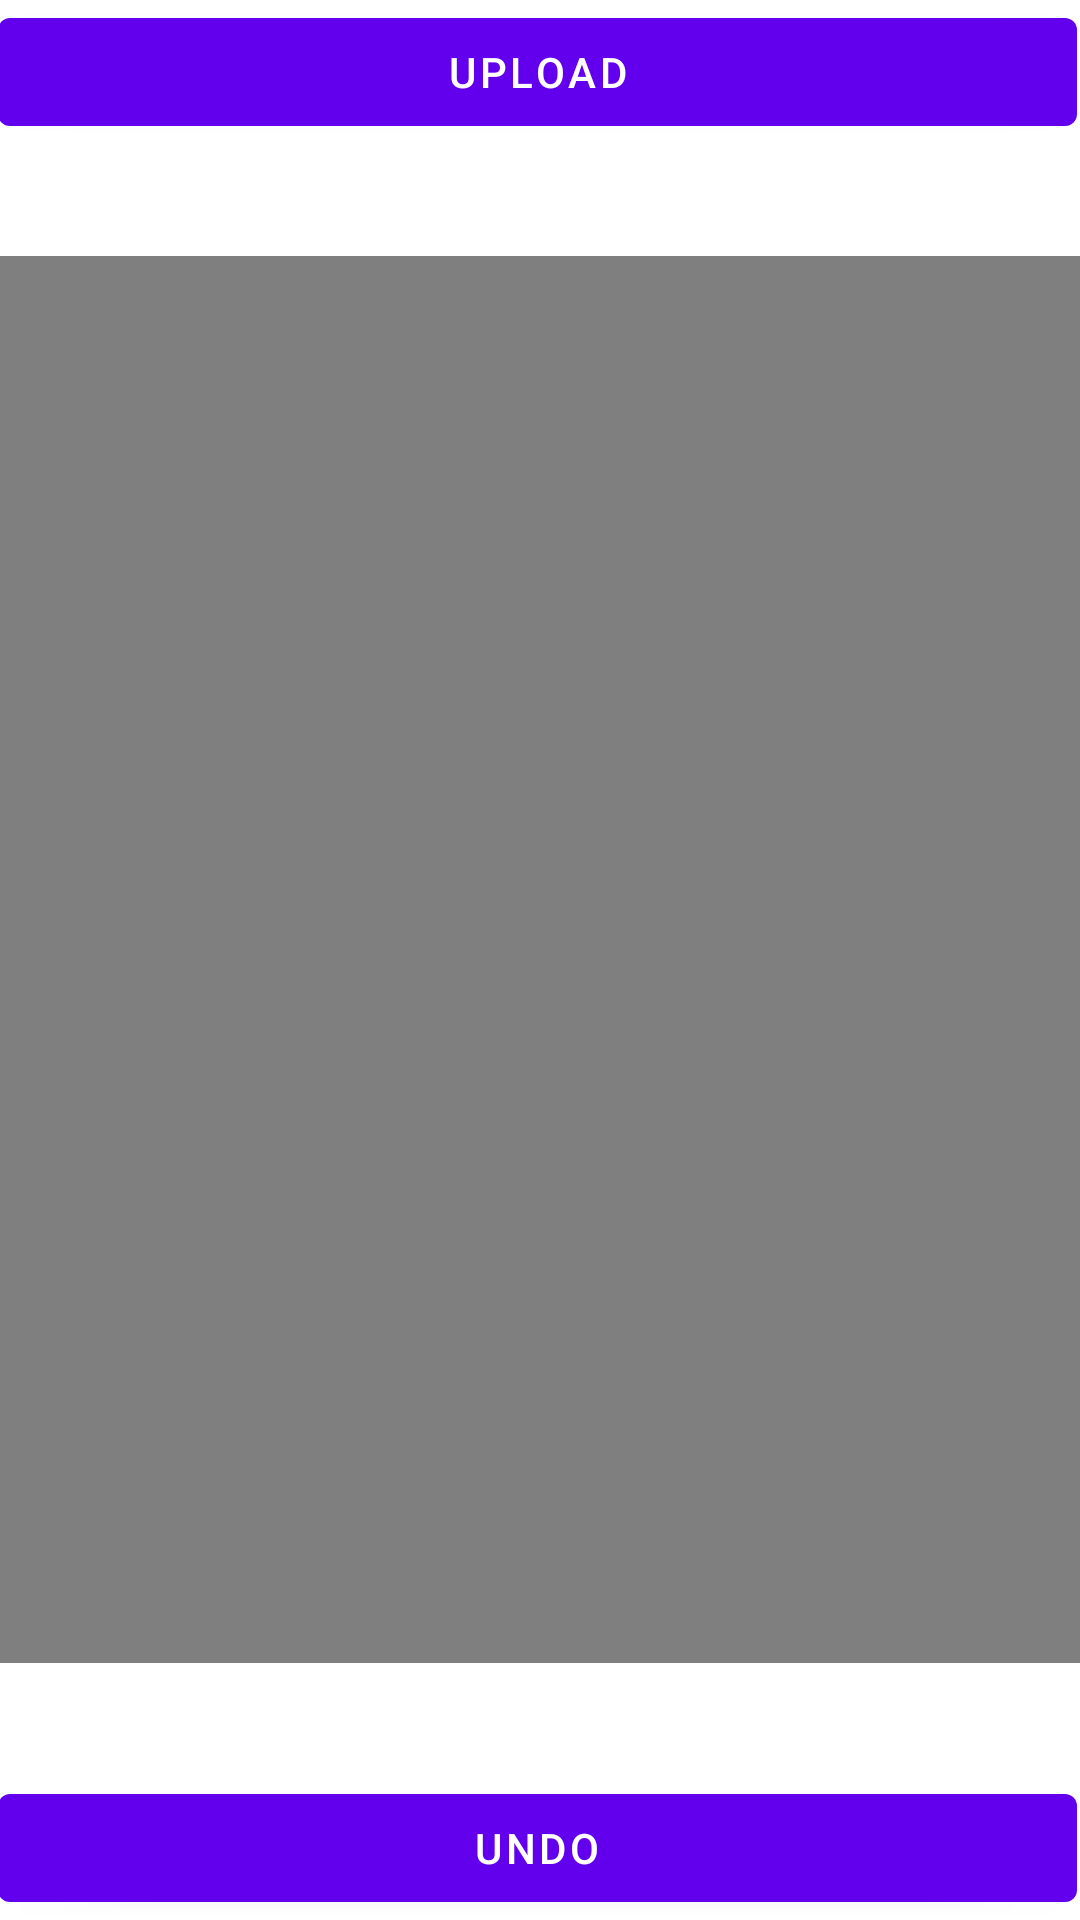

Reconstruct the res/layout file that produces this screen, plus the resources it refers to.
<!-- AndroidManifest.xml: application theme Theme.SmartHomeGestures -->
<!-- res/layout/third_screen_layout.xml -->
<?xml version="1.0" encoding="utf-8"?>
<android.widget.RelativeLayout xmlns:android="http://schemas.android.com/apk/res/android"
    android:layout_width="match_parent"
    android:layout_height="match_parent">
    <FrameLayout
        android:layout_width="match_parent"
        android:layout_height="wrap_content">

    </FrameLayout>

    <Button
        android:id="@+id/upload"
        android:layout_width="411dp"
        android:layout_height="wrap_content"
        android:layout_alignWithParentIfMissing="false"
        android:layout_alignParentStart="false"
        android:layout_alignParentTop="false"
        android:layout_alignParentEnd="false"
        android:layout_alignParentBottom="false"
        android:layout_marginLeft="-1dp"
        android:layout_marginRight="1dp"
        android:layout_marginBottom="652dp"
        android:height="40dp"
        android:accessibilityLiveRegion="assertive"
        android:linksClickable="true"
        android:text="upload" />

    <Button
        android:id="@+id/undo"
        android:layout_width="411dp"
        android:layout_height="wrap_content"
        android:layout_alignWithParentIfMissing="false"
        android:layout_alignParentStart="false"
        android:layout_alignParentTop="false"
        android:layout_alignParentEnd="false"
        android:layout_alignParentBottom="true"
        android:layout_marginLeft="-1dp"
        android:layout_marginRight="1dp"
        android:layout_marginBottom="0dp"
        android:height="40dp"
        android:accessibilityLiveRegion="assertive"
        android:linksClickable="true"
        android:text="undo" />

    <VideoView
        android:id="@+id/recordedVideos"
        android:layout_width="388dp"
        android:layout_height="469dp"
        android:layout_centerInParent="true" />
</android.widget.RelativeLayout>
<!-- resources referenced by this layout -->
<resources>
  <style name="Theme.SmartHomeGestures" parent="Theme.MaterialComponents.DayNight.DarkActionBar">
          
          <item name="colorPrimary">@color/purple_500</item>
          <item name="colorPrimaryVariant">@color/purple_700</item>
          <item name="colorOnPrimary">@color/white</item>
          
          <item name="colorSecondary">@color/teal_200</item>
          <item name="colorSecondaryVariant">@color/teal_700</item>
          <item name="colorOnSecondary">@color/black</item>
          
          <item name="android:statusBarColor">?attr/colorPrimaryVariant</item>
          
      </style>
  <!-- not gathered from this repository: default colours our renderer supplied (Android Studio template values) -->
  <color name="purple_500">#FF6200EE</color>
  <color name="purple_700">#FF3700B3</color>
  <color name="teal_200">#FF03DAC5</color>
  <color name="teal_700">#FF018786</color>
  <color name="black">#FF000000</color>
  <color name="white">#FFFFFFFF</color>
</resources>
